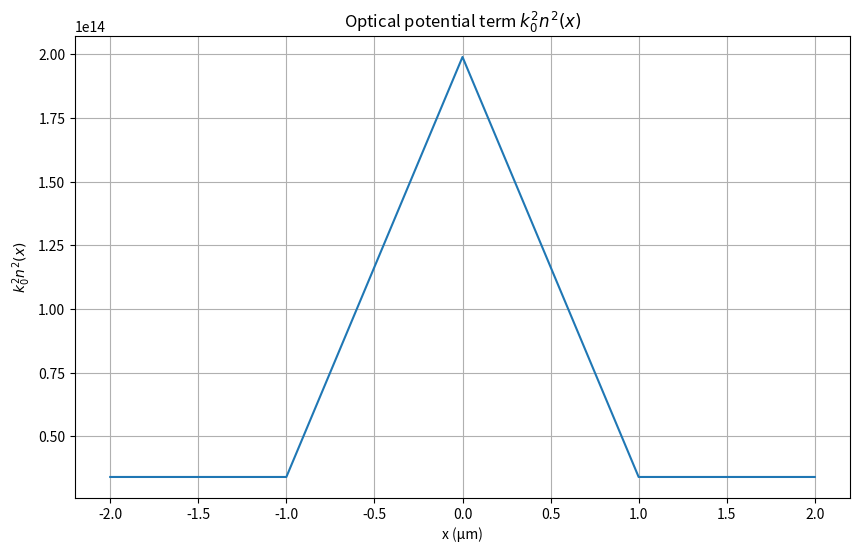
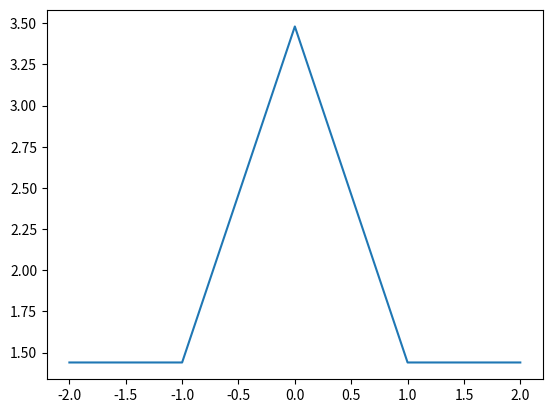
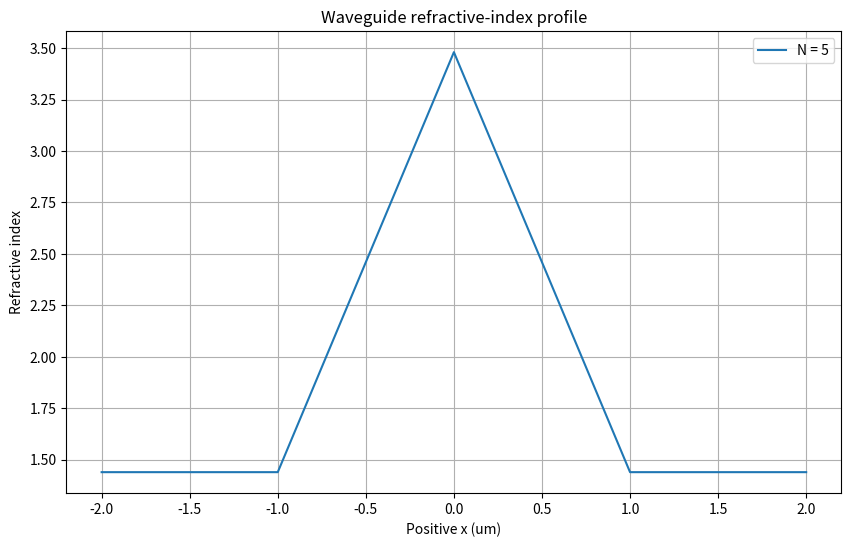

Reproduce these figures in Python, in order.

import numpy as np
import matplotlib.pyplot as plt



# function : create waveguide refractive index
def create_waveguide_profile(x, width, n_core, n_clad):

    # validate
    if width <= 0:
        raise ValueError("Width must be positive")

    if n_core <= n_clad:
        raise ValueError("n_core must be greater than n_clad")

    if not isinstance(x, np.ndarray):
        raise TypeError("x must be Numpy array")

    if x.ndim != 1:
        raise ValueError("X must be one-dimensional array")

    n = np.where(
    np.abs(x) <= width/2, #if this point is inside the wavelength
    n_core,
    n_clad
)
    return n



# material properties
n_core = 3.48  
n_clad = 1.44

# wavelength
wavelength = 1550e-9

# free space number
# ko free space wavenumber ko = 2 * 3.14 / wavelength
k0 =  2* np.pi / wavelength

# material wavenumbers
k_core = k0 * n_core
k_clad = k0 * n_clad

# propagation constant range
beta_clad = k_clad
beta_core = k_core

beta_min = k_clad
beta_max = k_core


# print values
print("Wavelength =",wavelength * 1e9, "nm")
print("k0 =",k0, "1/m")

print()
print("Core wavenumber =", k_core, "1/m")
print("Cladding wavenumber =", k_clad, "1/m")

print()
print("Guided beta range:")
print(beta_clad, "< beta <", beta_core)

# effective index
n_eff_test = 2.5

beta_test = k0 * n_eff_test

print()
print("Test n_eff =", n_eff_test)
print("Corresponding beta =", beta_test, "1/m")

print("Recovered n_eff =", beta_test/ k0)

# Physical check
def check_effective_index(n_eff, n_core, n_clad):

    if not ( n_clad < n_eff < n_core):
        raise ValueError("Effective index is outside the guided-mode range")
    return True

check_effective_index(
    n_eff_test,
    n_core,
    n_clad
)

# Number of grid points
# N_values = [50, 100, 500, 1000, 5000]

# grid
# N = 1000
N = 5


# simulation region
# x = np.linspace(-2e-6, 2e-6,1000 )
x_min = -2e-6
x_max = 2e-6

x = np.linspace(x_min, x_max, N)


# dx = spatial grid spacing (step size) between adjacent x-points.
# it determines the numerical resolution of the simulation.
# smaller dx -> finer spatial resolution -> generally lower discretization error.
# dx is determined by the simulation domain and number of grid points:
# dx = (x_max - x_min) / (N - 1)
dx = x[1] - x[0]

print("Grid points N = ",N)
print("Grid spacing dx = ",dx,"m")
print("Grid spacing dx =", dx * 1e9, "nm")

print("x =", x)
print("dx =", dx)

# number of interior grid points
N_interior = N-2

# create the second-derivative matrix
D2 = np.zeros((N_interior, N_interior)) 

# fill the matrix
for i in range(N_interior):

    D2[i,i] = -2 #creates diagonal

    if i > 0:
        D2[i,i-1] = 1 #creates the lower diagonal

    if i < N_interior - 1:
        D2[i,i+1] = 1 #creates the upper diagonal

# divide by dx^2
D2 = D2 / dx**2

print("\nSecond derivative matrix D2:")
print(D2)


# different waveguide widths
# widths =[
#     450e-9,
#     800e-9,
#     1200e-9
# ]

# single width
width = 450e-9





n = create_waveguide_profile(
        x,
        width,
        n_core,
        n_clad
    )

# interior points are unknown
n_interior = n[1:-1]


# generate and plot each profile
# for N in N_values:

#     # grid with N points
#     # x = np.linspace(x_min, x_max, N)

#     # refractive index profile
#     n = create_waveguide_profile(
#         x,
#         width,
#         n_core,
#         n_clad
#     )

# material-dependent wavenumber
# k = k0 * n

# k**2
k_squared = k0**2 * n**2
k_squared_interior = k0**2 * n_interior**2

# material term into diagonal matrix
material_matrix = np.diag(k_squared_interior)

A = D2 + material_matrix

print("\nRefractive index:")
print(n)

print("\nInterior refractive index:")
print(n_interior)

print("\nMaterial matrix:")
print(material_matrix)

print("\nWave-equation matrix A:")
print(A)


# quantities
print("Wavelength: ", wavelength, "m")
print("Wavelength: ", wavelength * 1e9 , "nm")


print("k0: ", k0,"1/m" )

print("Core wavenumber :", k0* n_core, "1/m")
print("Cladding wavenumber: ", k0* n_clad,"1/m")

print()
print("Sanity check:")
print("n_core =", n_core)
print("n_clad =", n_clad)
print("k_core / k0 =", (k0 * n_core) / k0)
print("k_clad / k0 =", (k0 * n_clad) / k0)


# visualize k**2(x)

plt.figure(figsize=(10,6))

plt.plot(
    x * 1e6,
    k_squared,
)

plt.xlabel("x (µm)")
plt.ylabel(r"$k_0^2 n^2(x)$")
plt.title(r"Optical potential term $k_0^2 n^2(x)$")
plt.grid()
plt.show()

# plot
plt.plot(
    x * 1e6,
    n,
    label=f"N = {N}"
)

plt.figure(figsize=(10,6))

plt.plot(
    x * 1e6,
    n,
    label = f"N = {N}"
)


# visualization
plt.xlabel("Positive x (um)")
plt.ylabel("Refractive index")
plt.title("Waveguide refractive-index profile")
plt.legend()
plt.grid()
plt.show()
